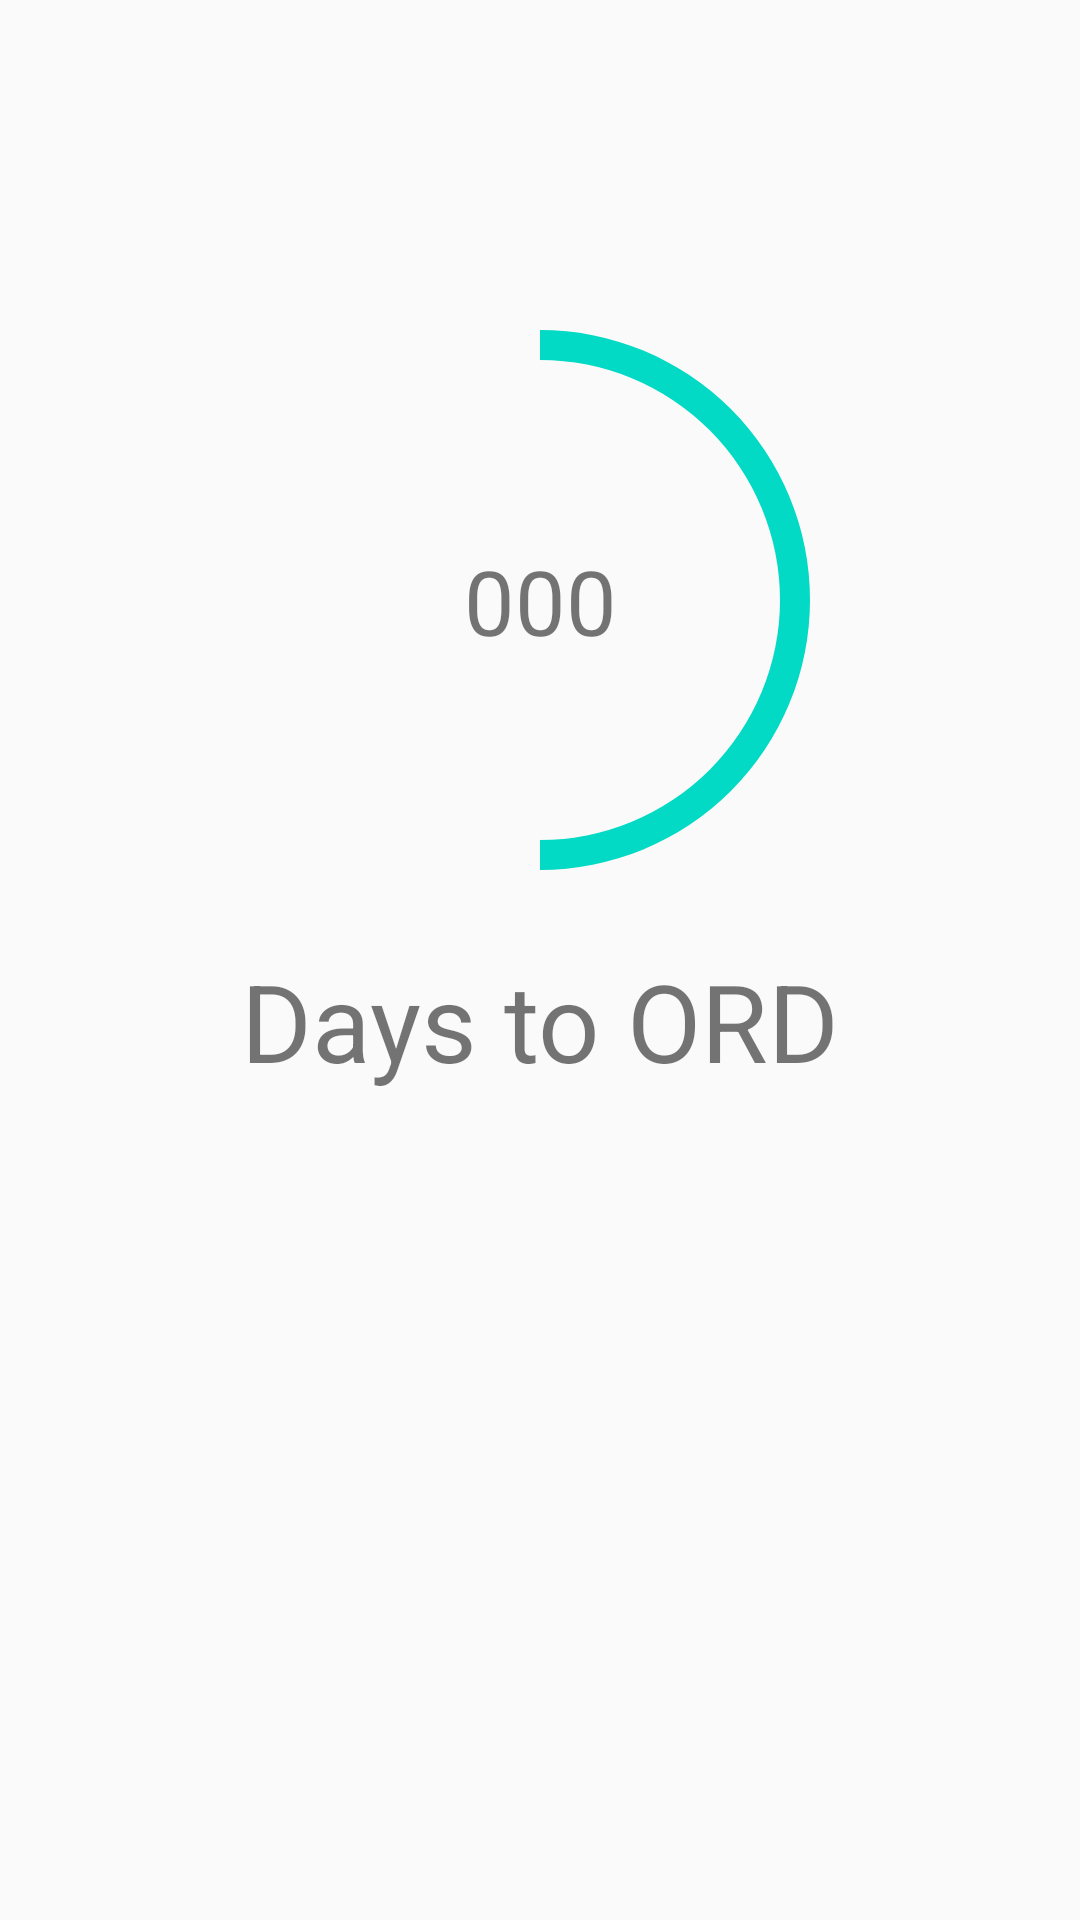

Layout XML and referenced resources for this Android screen:
<!-- AndroidManifest.xml: application theme AppTheme -->
<!-- res/layout/content_main.xml -->
<?xml version="1.0" encoding="utf-8"?>
<androidx.constraintlayout.widget.ConstraintLayout xmlns:android="http://schemas.android.com/apk/res/android"
    xmlns:app="http://schemas.android.com/apk/res-auto"
    xmlns:tools="http://schemas.android.com/tools"
    android:layout_width="match_parent"
    android:layout_height="match_parent"
    app:layout_behavior="@string/appbar_scrolling_view_behavior"
    tools:context=".MainActivity"
    tools:showIn="@layout/activity_main">

    <TextView
        android:id="@+id/daysToOrd"
        android:layout_width="wrap_content"
        android:layout_height="wrap_content"
        android:layout_marginTop="16dp"
        android:text="@string/daysToOrd"
        android:textSize="36sp"
        app:layout_constraintLeft_toLeftOf="parent"
        app:layout_constraintRight_toRightOf="parent"
        app:layout_constraintTop_toBottomOf="@+id/progressBar" />

    <ProgressBar
        android:id="@+id/progressBar"
        style="?android:attr/progressBarStyleHorizontal"
        android:progress="50"
        android:layout_width="200dp"
        android:layout_height="200dp"
        android:layout_marginTop="100dp"
        app:layout_constraintEnd_toEndOf="parent"
        app:layout_constraintStart_toStartOf="parent"
        app:layout_constraintTop_toTopOf="parent"
        android:progressDrawable="@drawable/progresscircle"/>

    <TextView
        android:id="@+id/numOrd"
        android:layout_width="wrap_content"
        android:layout_height="wrap_content"
        android:text="000"
        android:textSize="30sp"
        app:layout_constraintBottom_toBottomOf="@+id/progressBar"
        app:layout_constraintEnd_toEndOf="@+id/progressBar"
        app:layout_constraintStart_toStartOf="@+id/progressBar"
        app:layout_constraintTop_toTopOf="@+id/progressBar" />

</androidx.constraintlayout.widget.ConstraintLayout>
<!-- res/layout/activity_main.xml (included above) -->
<?xml version="1.0" encoding="utf-8"?>
<androidx.coordinatorlayout.widget.CoordinatorLayout xmlns:android="http://schemas.android.com/apk/res/android"
    xmlns:app="http://schemas.android.com/apk/res-auto"
    xmlns:tools="http://schemas.android.com/tools"
    android:layout_width="match_parent"
    android:layout_height="match_parent"
    tools:context=".MainActivity">

    <com.google.android.material.appbar.AppBarLayout
        android:layout_width="match_parent"
        android:layout_height="wrap_content"
        android:theme="@style/AppTheme.AppBarOverlay">

        <androidx.appcompat.widget.Toolbar
            android:id="@+id/toolbar"
            android:layout_width="match_parent"
            android:layout_height="?attr/actionBarSize"
            android:background="?attr/colorPrimary"
            app:popupTheme="@style/AppTheme.PopupOverlay" />

    </com.google.android.material.appbar.AppBarLayout>

    <include layout="@layout/content_main" />

    <com.google.android.material.floatingactionbutton.FloatingActionButton
        android:id="@+id/fab"
        android:layout_width="wrap_content"
        android:layout_height="wrap_content"
        android:layout_gravity="bottom|end"
        android:layout_margin="@dimen/fab_margin"
        app:srcCompat="@drawable/ic_format_quote_black_24dp" />

</androidx.coordinatorlayout.widget.CoordinatorLayout>
<!-- resources referenced by this layout -->
<resources>
  <!-- drawable ic_format_quote_black_24dp (drawable) -->
  <vector xmlns:android="http://schemas.android.com/apk/res/android"
          android:width="24dp"
          android:height="24dp"
          android:viewportWidth="24.0"
          android:viewportHeight="24.0">
      <path
          android:fillColor="#FFFFFFFF"
          android:pathData="M6,17h3l2,-4L11,7L5,7v6h3zM14,17h3l2,-4L19,7h-6v6h3z"/>
  </vector>
  <!-- drawable progresscircle (drawable) -->
  <?xml version="1.0" encoding="utf-8"?>
  <layer-list xmlns:android="http://schemas.android.com/apk/res/android">
      <item>
          <rotate
              android:fromDegrees="270"
              android:toDegrees="270"
              android:pivotX="50%"
              android:pivotY="50%" >
  
          <shape android:shape="ring"
          android:innerRadiusRatio="2.5"
          android:thickness="10dp"
          android:useLevel="true">
  
          <solid android:color="@color/colorAccent" />
          </shape>
          </rotate>
      </item>
  
  </layer-list>
  <string name="daysToOrd">Days to ORD</string>
  <style name="AppTheme.AppBarOverlay" parent="ThemeOverlay.AppCompat.Dark.ActionBar" />
  <style name="AppTheme.PopupOverlay" parent="Theme.MaterialComponents.DayNight.DarkActionBar.Bridge" />
  <style name="AppTheme" parent="Theme.MaterialComponents.DayNight.DarkActionBar.Bridge">
          
          <item name="colorAccent">@color/colorAccent</item>
      </style>
  <!-- not gathered from this repository: default colours our renderer supplied (Android Studio template values) -->
  <color name="colorAccent">#FF03DAC5</color>
</resources>
